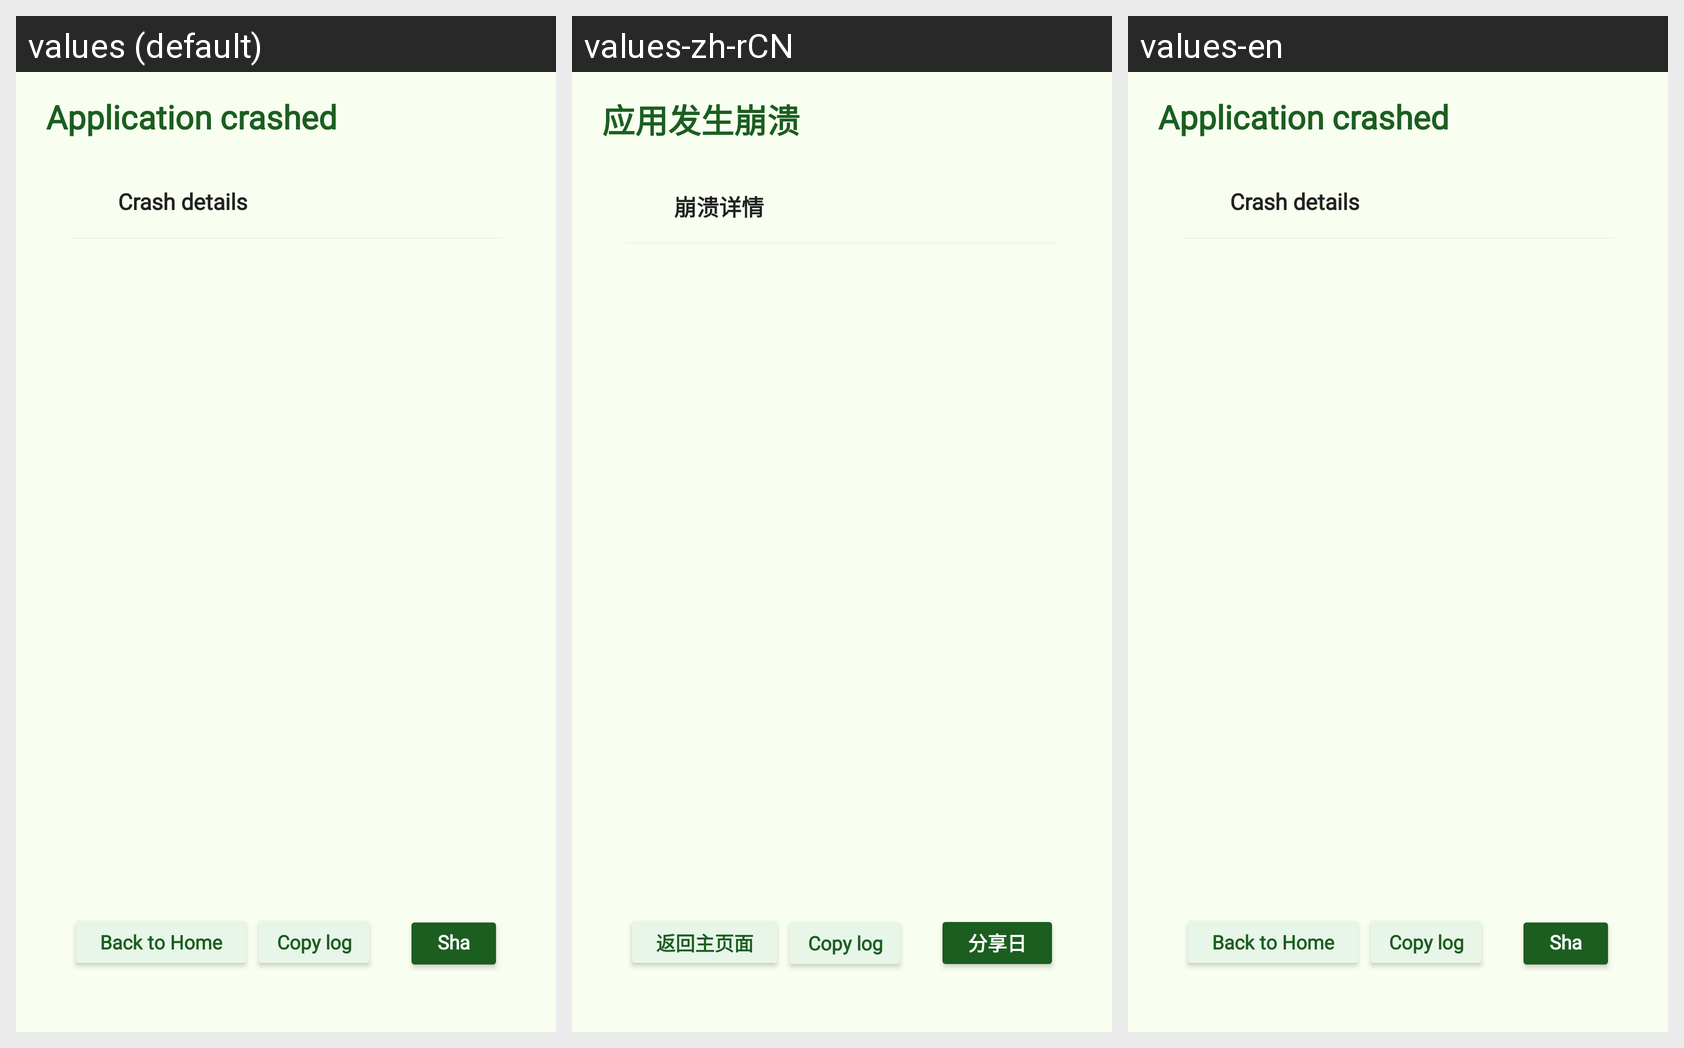

Strings drawn on this Android screen and how each of the app's shown locales translates them:
Android screen res/layout/activity_crash.xml rendered under 3 locales, left to right: values (default), values-zh-rCN, values-en. Device: Nexus 5 (rendered at 1080×1920; each locale shown at half size, 540×960, under a caption strip naming it); theme Theme.MasterX.
Other locales in the repository, not shown: values-es, values-fr, values-hi, values-idn, values-ja, values-pt, values-ru, values-tr, values-vi.
Strings drawn on this screen, with the default value and each locale's value (text and hints the layout hard-codes, and strings that could not be matched under every locale, appear in the picture but are not listed):

crash_title
  values: Application crashed
  values-zh-rCN: 应用发生崩溃
  values-en: Application crashed  [not translated; the default value is used]

crash_details_title
  values: Crash details
  values-zh-rCN: 崩溃详情
  values-en: Crash details  [not translated; the default value is used]

crash_back_to_main
  values: Back to Home
  values-zh-rCN: 返回主页面
  values-en: Back to Home  [not translated; the default value is used]

mx_copy_log
  values: Copy log
  values-zh-rCN: Copy log  [not translated; the default value is used]
  values-en: Copy log  [not translated; the default value is used]

crash_share_log
  values: Share Log
  values-zh-rCN: 分享日志
  values-en: Share Log  [not translated; the default value is used]
